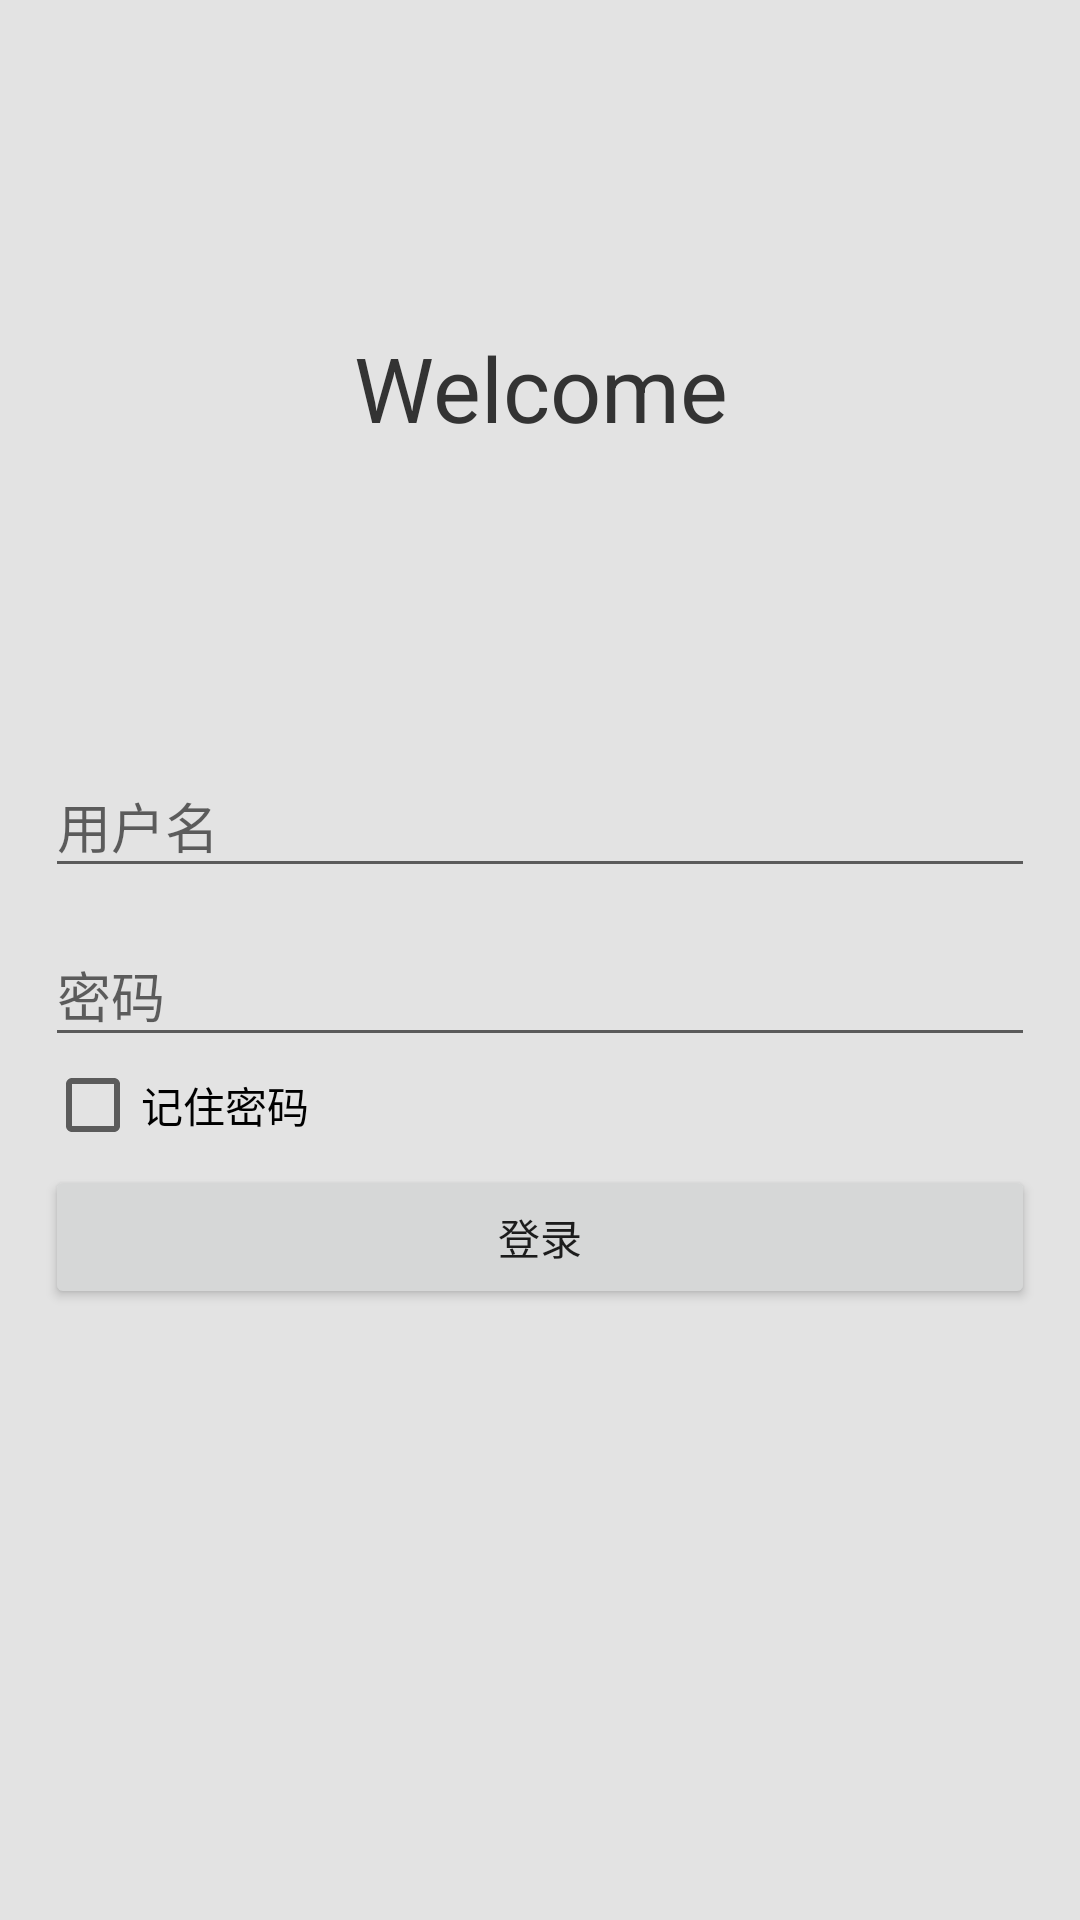

Write the Android layout XML for this screen, with the resource values it uses.
<!-- AndroidManifest.xml: application theme AppTheme -->
<!-- res/layout/activity_main.xml -->
<?xml version="1.0" encoding="utf-8"?>
<LinearLayout xmlns:android="http://schemas.android.com/apk/res/android"
    xmlns:tools="http://schemas.android.com/tools"
    android:background="#e3e3e3"
    android:layout_width="match_parent"
    android:layout_height="match_parent"
    android:padding="15dp"
    tools:context=".activity.MainActivity"
    android:orientation="vertical">

    <RelativeLayout
        android:layout_width="match_parent"
        android:layout_height="wrap_content"
        android:layout_weight="0.5"
        android:orientation="vertical">

        <TextView
            android:layout_width="match_parent"
            android:layout_height="wrap_content"
            android:layout_centerInParent="true"
            android:gravity="center"
            android:text="Welcome"
            android:textSize="30sp"
            android:textColor="#333333"/>

    </RelativeLayout>


    <LinearLayout
        android:layout_width="match_parent"
        android:layout_height="wrap_content"
        android:layout_weight="0.5"
        android:orientation="vertical">

        <android.support.design.widget.TextInputLayout
            android:id="@+id/usernameWrapper"
            android:layout_width="match_parent"
            android:layout_height="wrap_content">

            <EditText
                android:id="@+id/username"
                android:layout_width="match_parent"
                android:layout_height="wrap_content"
                android:inputType="textEmailAddress"
                android:hint="用户名"/>

        </android.support.design.widget.TextInputLayout>

        <android.support.design.widget.TextInputLayout
            android:id="@+id/passwordWrapper"
            android:layout_width="match_parent"
            android:layout_height="wrap_content"
            android:layout_below="@id/usernameWrapper"
            android:layout_marginTop="4dp">

            <EditText
                android:id="@+id/password"
                android:layout_width="match_parent"
                android:layout_height="wrap_content"
                android:inputType="textPassword"
                android:hint="密码"/>

        </android.support.design.widget.TextInputLayout>
        <CheckBox
            android:id="@+id/ck_rem"
            android:layout_width="wrap_content"
            android:layout_height="wrap_content"
            android:text="记住密码"/>
        <Button
            android:id="@+id/btn"
            android:layout_marginTop="4dp"
            android:layout_width="match_parent"
            android:layout_height="wrap_content"
            android:text="登录"/>

    </LinearLayout>

</LinearLayout>
<!-- resources referenced by this layout -->
<resources>
  <style name="AppTheme" parent="Theme.AppCompat.Light.DarkActionBar">
          
          <item name="colorPrimary">@color/colorPrimary</item>
          <item name="colorPrimaryDark">@color/colorPrimaryDark</item>
          <item name="colorAccent">@color/colorAccent</item>
      </style>
  <color name="colorPrimary">#3F51B5</color>
  <color name="colorPrimaryDark">#303F9F</color>
  <color name="colorAccent">#FF4081</color>
</resources>
